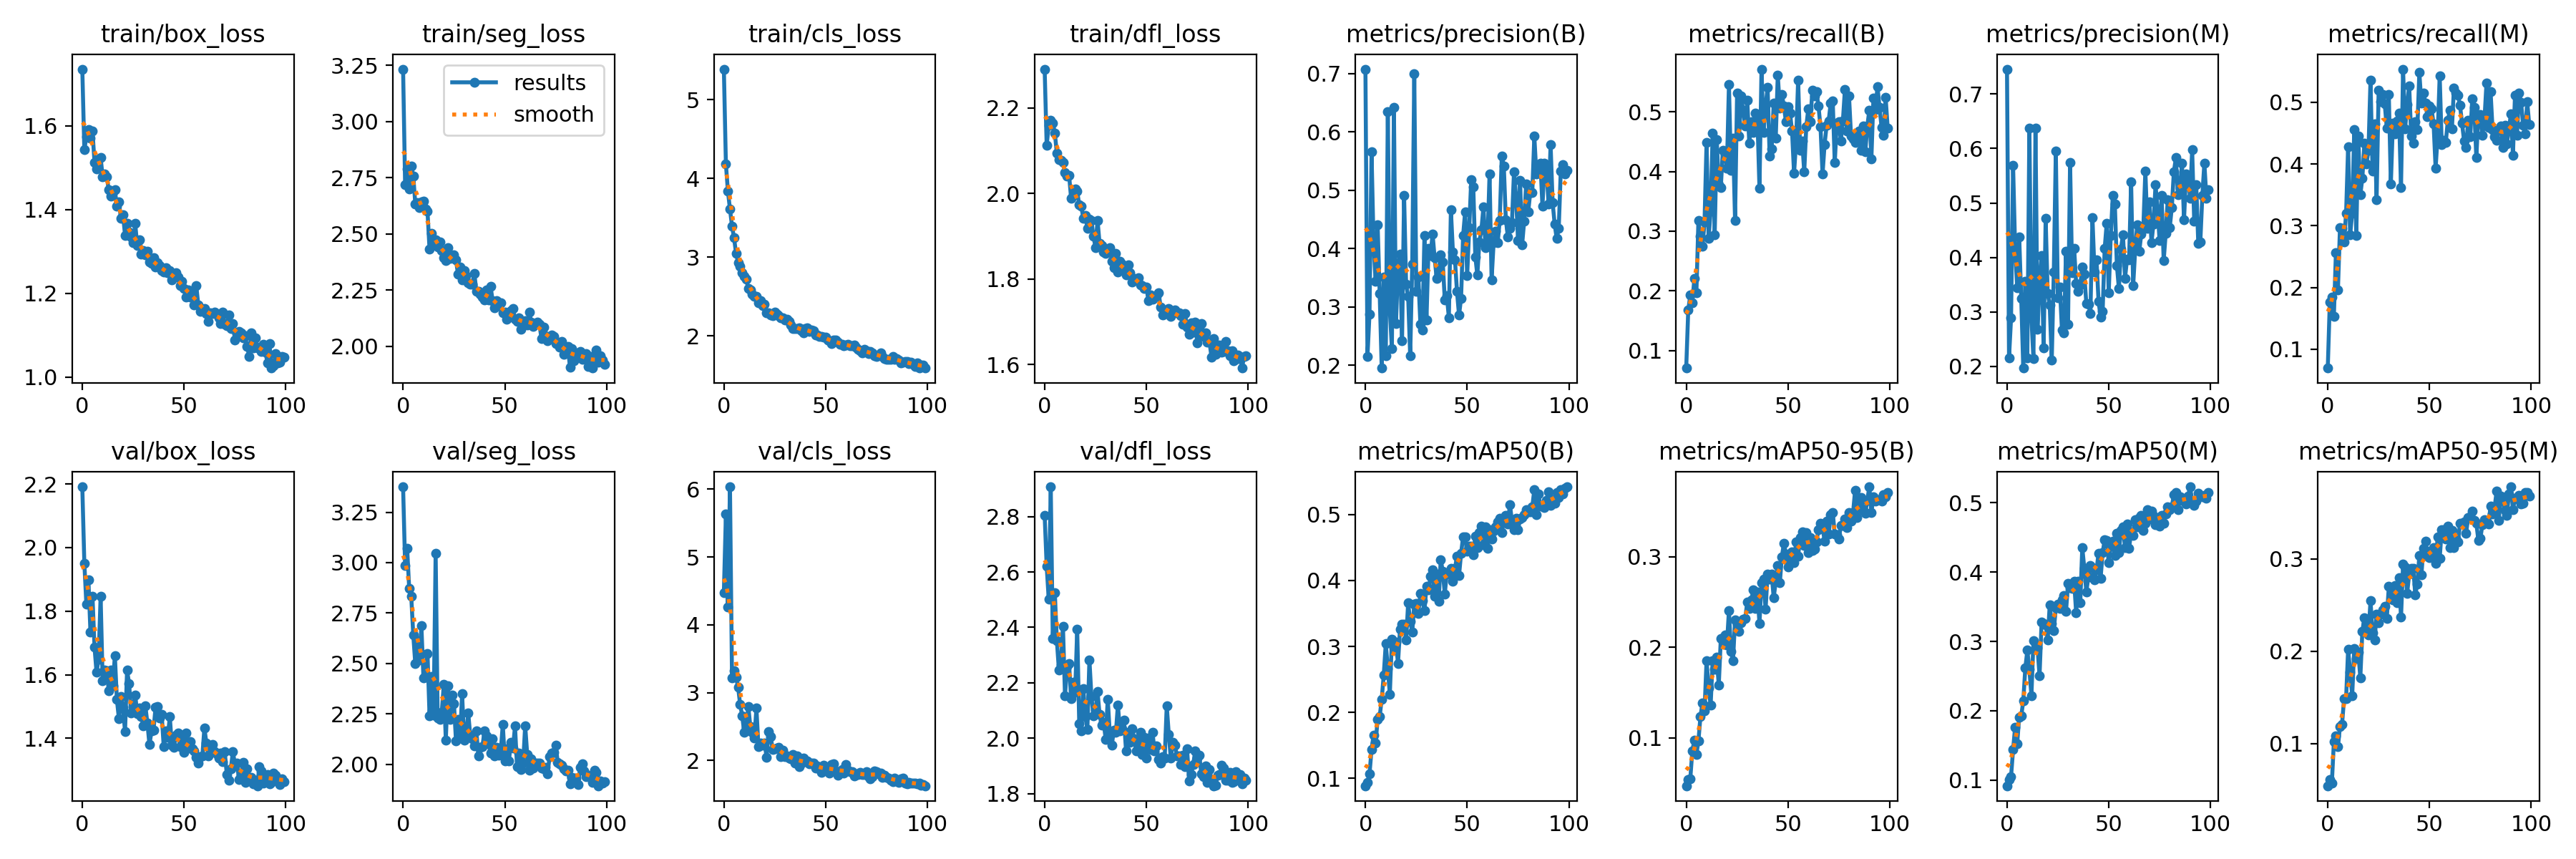

Data behind this chart, as committed beside it:
epoch, train/box_loss, train/seg_loss, train/cls_loss, train/dfl_loss, metrics/precision(B), metrics/recall(B), metrics/mAP50(B), metrics/mAP50-95(B), metrics/precision(M), metrics/recall(M), metrics/mAP50(M), metrics/mAP50-95(M), val/box_loss, val/seg_loss, val/cls_loss, val/dfl_loss, lr/pg0, lr/pg1, lr/pg2
0, 1.735, 3.234, 5.389, 2.291, 0.7074, 0.07044, 0.08859, 0.04689, 0.7459, 0.06953, 0.09186, 0.05413, 2.191, 3.376, 4.476, 2.804, 0.07005, 0.003327, 0.003327
1, 1.542, 2.718, 4.18, 2.112, 0.2152, 0.1674, 0.09389, 0.05402, 0.2159, 0.1763, 0.1005, 0.06111, 1.951, 2.985, 5.63, 2.621, 0.03999, 0.006595, 0.006595
2, 1.573, 2.791, 3.836, 2.16, 0.2878, 0.1928, 0.1063, 0.05454, 0.2884, 0.1849, 0.1052, 0.05675, 1.821, 3.07, 4.262, 2.502, 0.009856, 0.009796, 0.009796
3, 1.591, 2.701, 3.609, 2.171, 0.5653, 0.1802, 0.1434, 0.08521, 0.5686, 0.1536, 0.1442, 0.1018, 1.899, 2.873, 6.035, 2.908, 0.009703, 0.009703, 0.009703
4, 1.571, 2.802, 3.397, 2.165, 0.4073, 0.2202, 0.1651, 0.09743, 0.415, 0.2567, 0.1766, 0.1085, 1.734, 2.834, 3.218, 2.36, 0.009703, 0.009703, 0.009703
5, 1.587, 2.759, 3.243, 2.142, 0.3442, 0.1964, 0.153, 0.08135, 0.3442, 0.1964, 0.1523, 0.09624, 1.848, 2.642, 3.318, 2.525, 0.009604, 0.009604, 0.009604
6, 1.513, 2.634, 3.047, 2.094, 0.4406, 0.3181, 0.1895, 0.09635, 0.438, 0.2975, 0.191, 0.1185, 1.687, 2.498, 3.223, 2.352, 0.009505, 0.009505, 0.009505
7, 1.497, 2.641, 2.933, 2.079, 0.3234, 0.2912, 0.1934, 0.1235, 0.324, 0.2962, 0.1925, 0.1204, 1.607, 2.612, 3.08, 2.247, 0.009406, 0.009406, 0.009406
8, 1.52, 2.616, 2.886, 2.078, 0.195, 0.2743, 0.2199, 0.1386, 0.1966, 0.2742, 0.2139, 0.1483, 1.649, 2.518, 2.826, 2.265, 0.009307, 0.009307, 0.009307
9, 1.524, 2.644, 2.805, 2.073, 0.351, 0.3154, 0.2567, 0.1294, 0.3558, 0.32, 0.2615, 0.1487, 1.846, 2.686, 2.66, 2.404, 0.009208, 0.009208, 0.009208
10, 1.479, 2.645, 2.756, 2.05, 0.2157, 0.4489, 0.3045, 0.1855, 0.2155, 0.4275, 0.2872, 0.2019, 1.581, 2.427, 2.413, 2.152, 0.009109, 0.009109, 0.009109
11, 1.486, 2.61, 2.718, 2.04, 0.634, 0.2878, 0.2662, 0.1553, 0.6369, 0.2852, 0.2596, 0.177, 1.615, 2.444, 2.489, 2.258, 0.00901, 0.00901, 0.00901
12, 1.479, 2.601, 2.603, 2.043, 0.2936, 0.3339, 0.2277, 0.136, 0.2892, 0.3201, 0.222, 0.1518, 1.613, 2.551, 2.797, 2.269, 0.008911, 0.008911, 0.008911
13, 1.447, 2.432, 2.579, 1.989, 0.2285, 0.4646, 0.3104, 0.1851, 0.2134, 0.4553, 0.3007, 0.203, 1.55, 2.242, 2.5, 2.143, 0.008812, 0.008812, 0.008812
14, 1.433, 2.503, 2.533, 1.996, 0.6415, 0.2942, 0.2979, 0.1756, 0.637, 0.2844, 0.2897, 0.1923, 1.615, 2.437, 2.414, 2.202, 0.008713, 0.008713, 0.008713
15, 1.442, 2.466, 2.498, 2.01, 0.2717, 0.4542, 0.3062, 0.1888, 0.2676, 0.445, 0.291, 0.1988, 1.564, 2.244, 2.331, 2.167, 0.008614, 0.008614, 0.008614
16, 1.447, 2.476, 2.505, 2.005, 0.3657, 0.3778, 0.2743, 0.158, 0.3485, 0.3502, 0.2503, 0.1714, 1.661, 3.047, 2.769, 2.392, 0.008515, 0.008515, 0.008515
17, 1.408, 2.442, 2.423, 1.974, 0.39, 0.373, 0.3262, 0.2095, 0.4036, 0.3775, 0.3282, 0.2216, 1.521, 2.229, 2.201, 2.053, 0.008416, 0.008416, 0.008416
18, 1.418, 2.466, 2.443, 1.971, 0.2421, 0.4363, 0.3341, 0.2106, 0.2342, 0.434, 0.3262, 0.2365, 1.462, 2.224, 2.255, 2.027, 0.008317, 0.008317, 0.008317
19, 1.379, 2.428, 2.382, 1.942, 0.4908, 0.4294, 0.3336, 0.214, 0.4716, 0.4004, 0.324, 0.2303, 1.532, 2.258, 2.224, 2.18, 0.008218, 0.008218, 0.008218
20, 1.388, 2.394, 2.405, 1.948, 0.3383, 0.4062, 0.3101, 0.2026, 0.3337, 0.4223, 0.3022, 0.218, 1.495, 2.395, 2.256, 2.077, 0.008119, 0.008119, 0.008119
21, 1.339, 2.383, 2.292, 1.918, 0.3178, 0.5457, 0.3659, 0.2407, 0.312, 0.5365, 0.3524, 0.2547, 1.421, 2.12, 2.05, 2.033, 0.00802, 0.00802, 0.00802
22, 1.367, 2.438, 2.289, 1.94, 0.216, 0.4026, 0.3381, 0.1952, 0.211, 0.3889, 0.3259, 0.2196, 1.614, 2.389, 2.426, 2.283, 0.007921, 0.007921, 0.007921
23, 1.346, 2.39, 2.264, 1.936, 0.3736, 0.4566, 0.3218, 0.1849, 0.3732, 0.4654, 0.3158, 0.2121, 1.572, 2.222, 2.35, 2.149, 0.007822, 0.007822, 0.007822
24, 1.334, 2.401, 2.253, 1.9, 0.6998, 0.3185, 0.3644, 0.23, 0.5952, 0.3426, 0.3483, 0.2399, 1.479, 2.344, 2.162, 2.08, 0.007723, 0.007723, 0.007723
25, 1.321, 2.407, 2.297, 1.874, 0.3263, 0.5312, 0.3653, 0.2256, 0.3261, 0.5194, 0.354, 0.2304, 1.501, 2.302, 2.176, 2.1, 0.007624, 0.007624, 0.007624
26, 1.366, 2.384, 2.272, 1.937, 0.3517, 0.46, 0.3497, 0.2172, 0.3448, 0.5012, 0.3477, 0.2398, 1.537, 2.115, 2.181, 2.168, 0.007525, 0.007525, 0.007525
27, 1.314, 2.321, 2.256, 1.883, 0.2706, 0.5264, 0.3807, 0.227, 0.2668, 0.5131, 0.3604, 0.2449, 1.477, 2.222, 2.195, 2.085, 0.007426, 0.007426, 0.007426
28, 1.327, 2.354, 2.232, 1.879, 0.2607, 0.5026, 0.3697, 0.2313, 0.2619, 0.4975, 0.3659, 0.2485, 1.495, 2.129, 2.061, 2.046, 0.007327, 0.007327, 0.007327
29, 1.293, 2.297, 2.227, 1.862, 0.4218, 0.4766, 0.3541, 0.2316, 0.4117, 0.458, 0.3429, 0.2352, 1.468, 2.349, 2.155, 2.058, 0.007228, 0.007228, 0.007228
30, 1.302, 2.338, 2.198, 1.86, 0.278, 0.5197, 0.3908, 0.2502, 0.2766, 0.5123, 0.3837, 0.27, 1.439, 2.118, 2.056, 1.996, 0.007129, 0.007129, 0.007129
31, 1.292, 2.316, 2.214, 1.865, 0.4002, 0.4473, 0.3857, 0.2427, 0.575, 0.3676, 0.3779, 0.2685, 1.501, 2.142, 2.07, 2.141, 0.00703, 0.00703, 0.00703
32, 1.301, 2.284, 2.185, 1.874, 0.3874, 0.4834, 0.4061, 0.2524, 0.3717, 0.4669, 0.3764, 0.2557, 1.448, 2.256, 2.033, 2.019, 0.006931, 0.006931, 0.006931
33, 1.275, 2.276, 2.141, 1.842, 0.4252, 0.4662, 0.4163, 0.2637, 0.4167, 0.4491, 0.3866, 0.2714, 1.38, 2.143, 2.027, 1.974, 0.006832, 0.006832, 0.006832
34, 1.271, 2.278, 2.094, 1.827, 0.3839, 0.4977, 0.3757, 0.2426, 0.3523, 0.4703, 0.3408, 0.2524, 1.422, 2.127, 2.086, 2.029, 0.006733, 0.006733, 0.006733
35, 1.285, 2.326, 2.089, 1.86, 0.3488, 0.4899, 0.4093, 0.2613, 0.3375, 0.4824, 0.3871, 0.2796, 1.426, 2.092, 1.962, 2.02, 0.006634, 0.006634, 0.006634
36, 1.262, 2.247, 2.088, 1.817, 0.3577, 0.3719, 0.3685, 0.2262, 0.3488, 0.3625, 0.3553, 0.2367, 1.498, 2.167, 2.07, 2.119, 0.006535, 0.006535, 0.006535
37, 1.272, 2.246, 2.098, 1.841, 0.3887, 0.5719, 0.4319, 0.2712, 0.3825, 0.5538, 0.4353, 0.2941, 1.501, 2.04, 1.91, 2.027, 0.006436, 0.006436, 0.006436
38, 1.265, 2.232, 2.066, 1.835, 0.3765, 0.466, 0.4143, 0.2752, 0.3685, 0.4566, 0.4051, 0.2915, 1.464, 2.085, 1.963, 2.034, 0.006337, 0.006337, 0.006337
39, 1.253, 2.221, 2.041, 1.826, 0.3119, 0.5099, 0.3796, 0.2418, 0.3153, 0.496, 0.3717, 0.2624, 1.476, 2.089, 2.037, 2.066, 0.006238, 0.006238, 0.006238
40, 1.251, 2.208, 2.095, 1.81, 0.3195, 0.5412, 0.4122, 0.2813, 0.3137, 0.5272, 0.3931, 0.2837, 1.375, 2.165, 1.981, 1.954, 0.006139, 0.006139, 0.006139
41, 1.26, 2.251, 2.103, 1.833, 0.2814, 0.4266, 0.4098, 0.2756, 0.2974, 0.4456, 0.4094, 0.2902, 1.423, 2.141, 1.998, 2.02, 0.00604, 0.00604, 0.00604
42, 1.249, 2.208, 2.055, 1.814, 0.4661, 0.4383, 0.418, 0.2809, 0.4724, 0.4338, 0.406, 0.2901, 1.403, 2.103, 1.955, 1.986, 0.005941, 0.005941, 0.005941
43, 1.255, 2.267, 2.075, 1.792, 0.3939, 0.5155, 0.3992, 0.2548, 0.3734, 0.4688, 0.3885, 0.2613, 1.468, 2.054, 1.966, 2.033, 0.005842, 0.005842, 0.005842
44, 1.232, 2.204, 2.064, 1.801, 0.3809, 0.456, 0.418, 0.2729, 0.3953, 0.4555, 0.4031, 0.2728, 1.378, 2.126, 1.965, 1.998, 0.005743, 0.005743, 0.005743
45, 1.241, 2.172, 2.014, 1.798, 0.3261, 0.5622, 0.4374, 0.2902, 0.3192, 0.5482, 0.4268, 0.3039, 1.371, 2.042, 1.889, 1.954, 0.005644, 0.005644, 0.005644
46, 1.248, 2.205, 2.013, 1.803, 0.2857, 0.5065, 0.4077, 0.271, 0.2908, 0.4983, 0.3911, 0.2824, 1.409, 2.083, 1.922, 1.965, 0.005545, 0.005545, 0.005545
47, 1.238, 2.181, 1.992, 1.787, 0.3145, 0.5292, 0.4409, 0.3, 0.3001, 0.5152, 0.4277, 0.3119, 1.417, 2.044, 1.874, 2.021, 0.005446, 0.005446, 0.005446
48, 1.219, 2.193, 1.996, 1.784, 0.4219, 0.5105, 0.4667, 0.315, 0.4159, 0.4988, 0.4465, 0.3192, 1.373, 2.066, 1.825, 1.941, 0.005347, 0.005347, 0.005347
49, 1.228, 2.151, 1.986, 1.777, 0.4626, 0.4835, 0.4657, 0.3034, 0.4625, 0.4763, 0.4456, 0.3031, 1.402, 2.197, 1.924, 2.002, 0.005248, 0.005248, 0.005248
50, 1.211, 2.152, 1.983, 1.781, 0.3532, 0.509, 0.444, 0.2889, 0.3351, 0.4939, 0.4131, 0.3016, 1.356, 2.016, 1.887, 1.928, 0.005149, 0.005149, 0.005149
51, 1.19, 2.12, 1.942, 1.75, 0.4353, 0.4984, 0.4523, 0.2961, 0.4398, 0.4892, 0.4371, 0.3093, 1.417, 2.077, 1.885, 1.999, 0.00505, 0.00505, 0.00505
52, 1.209, 2.131, 1.935, 1.764, 0.5181, 0.4686, 0.4526, 0.3053, 0.5139, 0.4654, 0.4449, 0.3124, 1.369, 2.017, 1.818, 1.959, 0.004951, 0.004951, 0.004951
53, 1.191, 2.16, 1.901, 1.753, 0.5058, 0.3971, 0.4392, 0.2933, 0.4981, 0.3935, 0.424, 0.2953, 1.389, 2.108, 1.939, 2.02, 0.004852, 0.004852, 0.004852
54, 1.206, 2.17, 1.948, 1.76, 0.386, 0.4504, 0.4674, 0.3169, 0.3854, 0.4461, 0.4555, 0.3239, 1.367, 2.079, 1.952, 1.955, 0.004753, 0.004753, 0.004753
55, 1.172, 2.121, 1.944, 1.759, 0.3544, 0.5539, 0.4495, 0.301, 0.3422, 0.5431, 0.4278, 0.3004, 1.36, 2.189, 1.84, 1.971, 0.004654, 0.004654, 0.004654
56, 1.219, 2.111, 1.922, 1.768, 0.4114, 0.436, 0.4733, 0.321, 0.4156, 0.4314, 0.4603, 0.3319, 1.341, 1.989, 1.778, 1.922, 0.004555, 0.004555, 0.004555
57, 1.172, 2.127, 1.892, 1.735, 0.432, 0.4518, 0.4823, 0.328, 0.442, 0.4383, 0.4654, 0.3318, 1.323, 2.056, 1.817, 1.91, 0.004456, 0.004456, 0.004456
58, 1.157, 2.077, 1.888, 1.717, 0.4714, 0.3992, 0.4545, 0.3124, 0.3614, 0.4355, 0.4353, 0.3218, 1.342, 1.974, 1.861, 1.932, 0.004357, 0.004357, 0.004357
59, 1.161, 2.1, 1.875, 1.719, 0.4013, 0.4752, 0.4815, 0.3266, 0.3973, 0.4706, 0.4693, 0.3352, 1.345, 2.006, 1.817, 1.928, 0.004258, 0.004258, 0.004258
... 40 more rows
